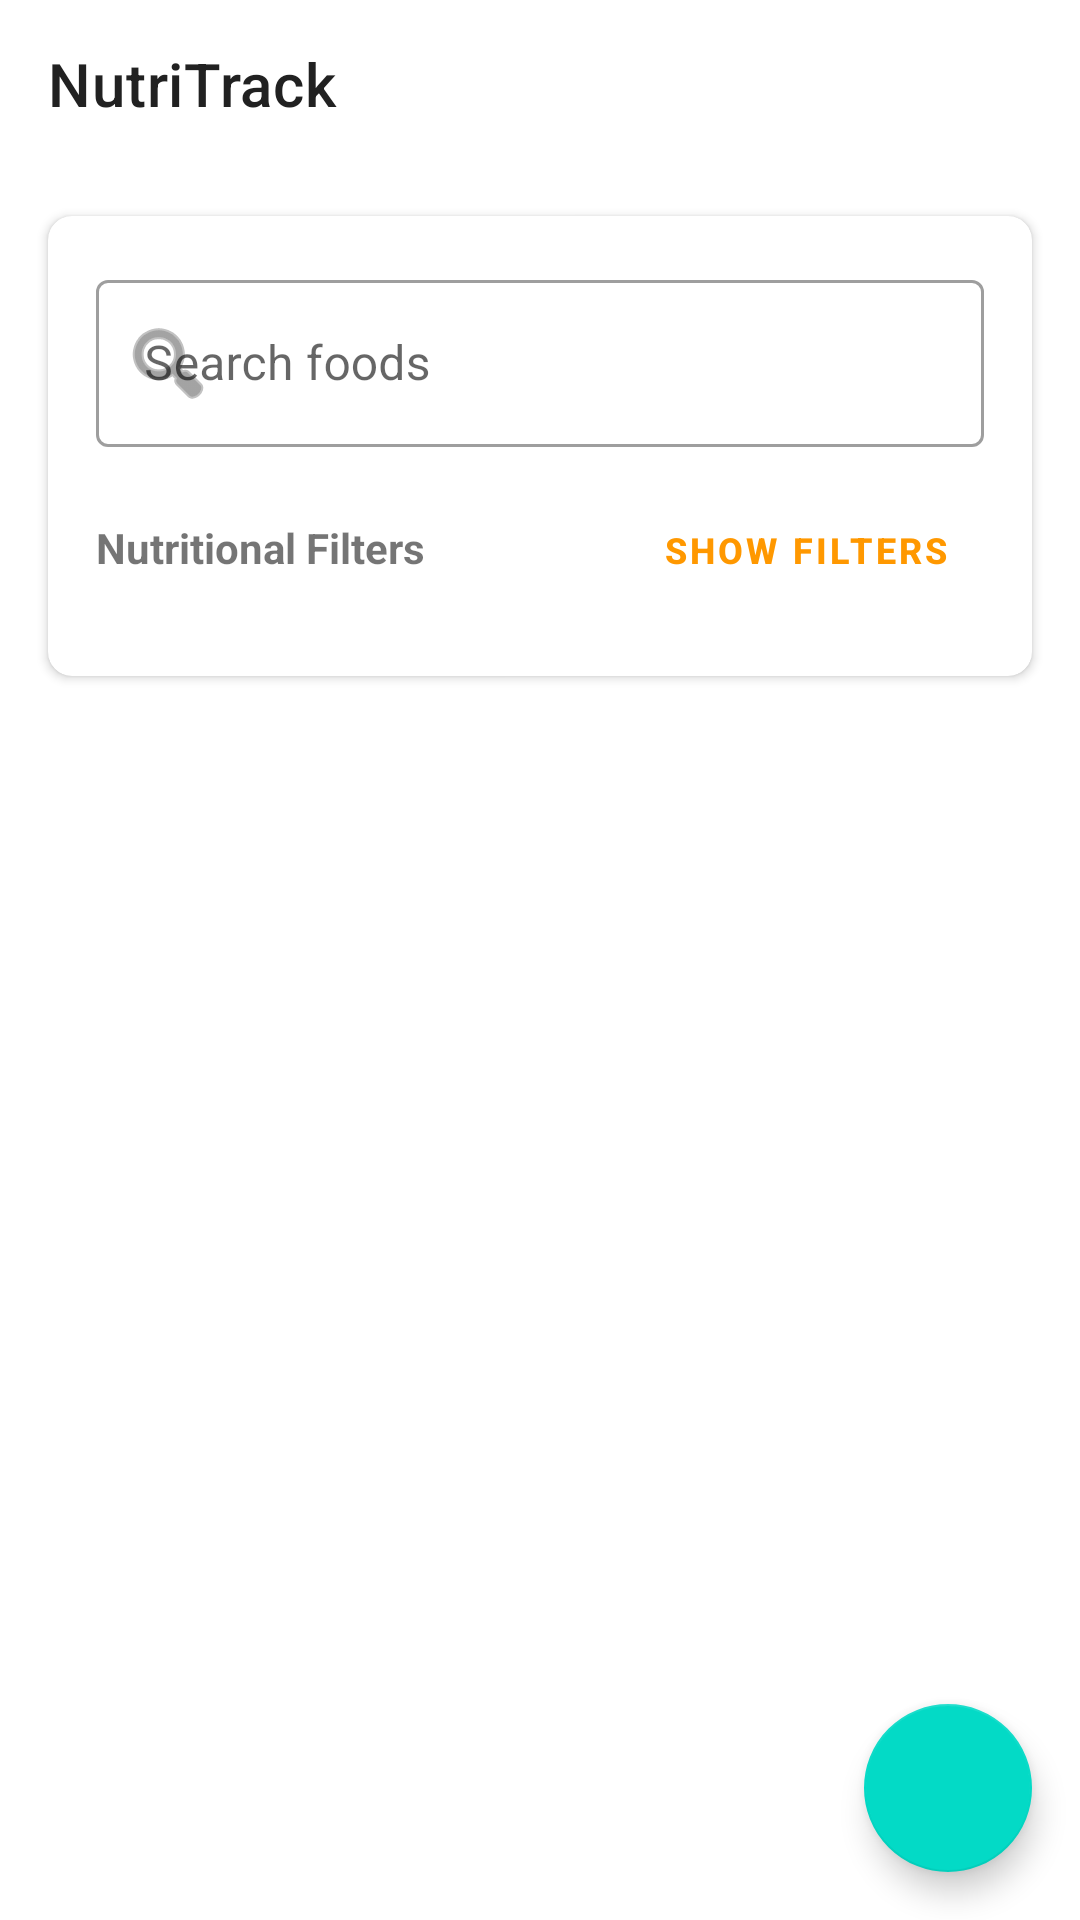

The Android layout XML behind this screen, and the referenced resources:
<!-- AndroidManifest.xml: application theme Theme.NutriTrack_test -->
<!-- res/layout/activity_main.xml -->
<?xml version="1.0" encoding="utf-8"?>
<androidx.coordinatorlayout.widget.CoordinatorLayout
    xmlns:android="http://schemas.android.com/apk/res/android"
    xmlns:app="http://schemas.android.com/apk/res-auto"
    android:layout_width="match_parent"
    android:layout_height="match_parent">

    <com.google.android.material.appbar.AppBarLayout
        android:id="@+id/appBarLayout"
        android:layout_width="match_parent"
        android:layout_height="wrap_content"
        android:background="@android:color/transparent"
        app:elevation="0dp">

        <androidx.appcompat.widget.Toolbar
            android:id="@+id/toolbar"
            android:layout_width="match_parent"
            android:layout_height="?attr/actionBarSize"
            app:layout_scrollFlags="scroll|enterAlways"
            app:title="@string/app_name"
            app:titleTextColor="@color/text_primary"/>

    </com.google.android.material.appbar.AppBarLayout>

    <androidx.core.widget.NestedScrollView
        android:layout_width="match_parent"
        android:layout_height="match_parent"
        android:fillViewport="true"
        app:layout_behavior="@string/appbar_scrolling_view_behavior">

        <LinearLayout
            android:layout_width="match_parent"
            android:layout_height="match_parent"
            android:orientation="vertical">

            
            <com.google.android.material.card.MaterialCardView
                android:layout_width="match_parent"
                android:layout_height="wrap_content"
                android:layout_margin="16dp"
                app:cardCornerRadius="8dp"
                app:cardElevation="2dp">

                <LinearLayout
                    android:layout_width="match_parent"
                    android:layout_height="wrap_content"
                    android:orientation="vertical"
                    android:padding="16dp">

                    
                    <com.google.android.material.textfield.TextInputLayout
                        android:id="@+id/searchInputLayout"
                        android:layout_width="match_parent"
                        android:layout_height="wrap_content"
                        android:hint="Search foods"
                        app:startIconDrawable="@android:drawable/ic_menu_search"
                        app:endIconMode="clear_text"
                        style="@style/Widget.MaterialComponents.TextInputLayout.OutlinedBox">

                        <com.google.android.material.textfield.TextInputEditText
                            android:id="@+id/searchEditText"
                            android:layout_width="match_parent"
                            android:layout_height="wrap_content"
                            android:imeOptions="actionSearch"
                            android:inputType="text"
                            android:maxLines="1"/>
                    </com.google.android.material.textfield.TextInputLayout>

                    
                    <LinearLayout
                        android:layout_width="match_parent"
                        android:layout_height="wrap_content"
                        android:orientation="horizontal"
                        android:layout_marginTop="8dp">

                        <TextView
                            android:layout_width="wrap_content"
                            android:layout_height="wrap_content"
                            android:text="Nutritional Filters"
                            android:textStyle="bold"/>

                        <View
                            android:layout_width="0dp"
                            android:layout_height="1dp"
                            android:layout_weight="1"/>

                        <com.google.android.material.button.MaterialButton
                            android:id="@+id/toggleFiltersButton"
                            android:layout_width="wrap_content"
                            android:layout_height="wrap_content"
                            android:text="Show Filters"
                            android:textSize="12sp"
                            style="@style/Widget.MaterialComponents.Button.TextButton"/>
                    </LinearLayout>

                    
                    <LinearLayout
                        android:id="@+id/filterOptionsLayout"
                        android:layout_width="match_parent"
                        android:layout_height="wrap_content"
                        android:orientation="vertical"
                        android:layout_marginTop="8dp"
                        android:visibility="gone">

                        
                        <LinearLayout
                            android:layout_width="match_parent"
                            android:layout_height="wrap_content"
                            android:orientation="vertical">

                            <TextView
                                android:layout_width="wrap_content"
                                android:layout_height="wrap_content"
                                android:text="Max Calories: 500 kcal"
                                android:id="@+id/maxCaloriesLabel"/>

                            <SeekBar
                                android:id="@+id/caloriesSeekBar"
                                android:layout_width="match_parent"
                                android:layout_height="wrap_content"
                                android:max="1000"
                                android:progress="500"/>
                        </LinearLayout>

                        
                        <LinearLayout
                            android:layout_width="match_parent"
                            android:layout_height="wrap_content"
                            android:orientation="vertical"
                            android:layout_marginTop="8dp">

                            <TextView
                                android:layout_width="wrap_content"
                                android:layout_height="wrap_content"
                                android:text="Min Protein: 0g"
                                android:id="@+id/minProteinLabel"/>

                            <SeekBar
                                android:id="@+id/proteinSeekBar"
                                android:layout_width="match_parent"
                                android:layout_height="wrap_content"
                                android:max="50"
                                android:progress="0"/>
                        </LinearLayout>

                        
                        <TextView
                            android:layout_width="wrap_content"
                            android:layout_height="wrap_content"
                            android:text="Diet Types"
                            android:layout_marginTop="8dp"/>

                        <com.google.android.material.chip.ChipGroup
                            android:id="@+id/dietTypeChipGroup"
                            android:layout_width="match_parent"
                            android:layout_height="wrap_content"
                            app:singleSelection="false">

                            <com.google.android.material.chip.Chip
                                android:id="@+id/chipVegetarian"
                                android:layout_width="wrap_content"
                                android:layout_height="wrap_content"
                                android:text="Vegetarian"
                                android:checkable="true"/>

                            <com.google.android.material.chip.Chip
                                android:id="@+id/chipVegan"
                                android:layout_width="wrap_content"
                                android:layout_height="wrap_content"
                                android:text="Vegan"
                                android:checkable="true"/>

                            <com.google.android.material.chip.Chip
                                android:id="@+id/chipGlutenFree"
                                android:layout_width="wrap_content"
                                android:layout_height="wrap_content"
                                android:text="Gluten Free"
                                android:checkable="true"/>
                        </com.google.android.material.chip.ChipGroup>

                        <com.google.android.material.button.MaterialButton
                            android:id="@+id/applyFiltersButton"
                            android:layout_width="match_parent"
                            android:layout_height="wrap_content"
                            android:text="Apply Filters"
                            android:layout_marginTop="8dp"/>
                    </LinearLayout>
                </LinearLayout>
            </com.google.android.material.card.MaterialCardView>

            <androidx.recyclerview.widget.RecyclerView
                android:id="@+id/recyclerView"
                android:layout_width="match_parent"
                android:layout_height="0dp"
                android:layout_weight="1"
                android:padding="16dp"
                android:clipToPadding="false"/>

            <com.google.android.material.progressindicator.CircularProgressIndicator
                android:id="@+id/loading_indicator"
                android:layout_width="wrap_content"
                android:layout_height="wrap_content"
                android:layout_gravity="center"
                android:visibility="gone"/>

        </LinearLayout>

    </androidx.core.widget.NestedScrollView>

    <com.google.android.material.floatingactionbutton.FloatingActionButton
        android:id="@+id/generatePlanButton"
        android:layout_width="wrap_content"
        android:layout_height="wrap_content"
        android:layout_gravity="bottom|end"
        android:layout_margin="16dp"
        android:src="@drawable/ic_refresh"
        app:fabSize="normal"/>

</androidx.coordinatorlayout.widget.CoordinatorLayout>
<!-- resources referenced by this layout -->
<resources>
  <color name="text_primary">@color/colorTextPrimary</color>
  <string name="app_name">NutriTrack</string>
  <style name="Theme.NutriTrack_test" parent="Theme.MaterialComponents.Light.NoActionBar">
          <item name="colorPrimary">@color/colorPrimary</item>
          <item name="colorPrimaryDark">@color/colorPrimaryDark</item>
          <item name="colorAccent">@color/colorAccent</item>
          <item name="android:windowBackground">@drawable/healthy_food_pattern_bg</item>
          <item name="android:textColorPrimary">@color/colorTextPrimary</item>
          <item name="android:textColorSecondary">@color/colorTextSecondary</item>
          <item name="android:divider">@color/colorDivider</item>
          <item name="materialCardViewStyle">@style/Widget.App.CardView</item>
          <item name="textInputStyle">@style/Widget.App.TextInputLayout</item>
          <item name="materialButtonStyle">@style/Widget.App.Button</item>
      </style>
  <color name="colorTextPrimary">#212121</color>
  <color name="colorPrimary">#FF9800</color>
  <color name="colorPrimaryDark">#E65100</color>
  <color name="colorAccent">#8BC34A</color>
  <!-- drawable healthy_food_pattern_bg (drawable) -->
  <?xml version="1.0" encoding="utf-8"?>
  <layer-list xmlns:android="http://schemas.android.com/apk/res/android">
      <item>
          <shape android:shape="rectangle">
              <solid android:color="#FFFFFF" />
          </shape>
      </item>
      <item>
          <bitmap
              android:src="@drawable/healthy_food_pattern"
              android:tileMode="repeat"
              android:gravity="center"
              android:alpha="0.15" />
      </item>
  </layer-list>
  <color name="colorTextSecondary">#757575</color>
  <color name="colorDivider">#BDBDBD</color>
  <style name="Widget.App.CardView" parent="Widget.MaterialComponents.CardView">
          <item name="cardElevation">2dp</item>
          <item name="cardCornerRadius">8dp</item>
          <item name="cardBackgroundColor">@color/white</item>
      </style>
  <style name="Widget.App.TextInputLayout" parent="Widget.MaterialComponents.TextInputLayout.OutlinedBox">
          <item name="boxStrokeColor">@color/primary</item>
          <item name="hintTextColor">@color/primary</item>
          <item name="android:textColorHint">@color/text_secondary</item>
      </style>
  <style name="Widget.App.Button" parent="Widget.MaterialComponents.Button">
          <item name="android:textColor">@color/white</item>
          <item name="backgroundTint">@color/primary</item>
          <item name="cornerRadius">8dp</item>
          <item name="android:padding">12dp</item>
          <item name="android:textSize">16sp</item>
          <item name="android:textStyle">bold</item>
      </style>
  <color name="white">#FFFFFFFF</color>
  <color name="primary">@color/colorPrimary</color>
  <color name="text_secondary">@color/colorTextSecondary</color>
</resources>
